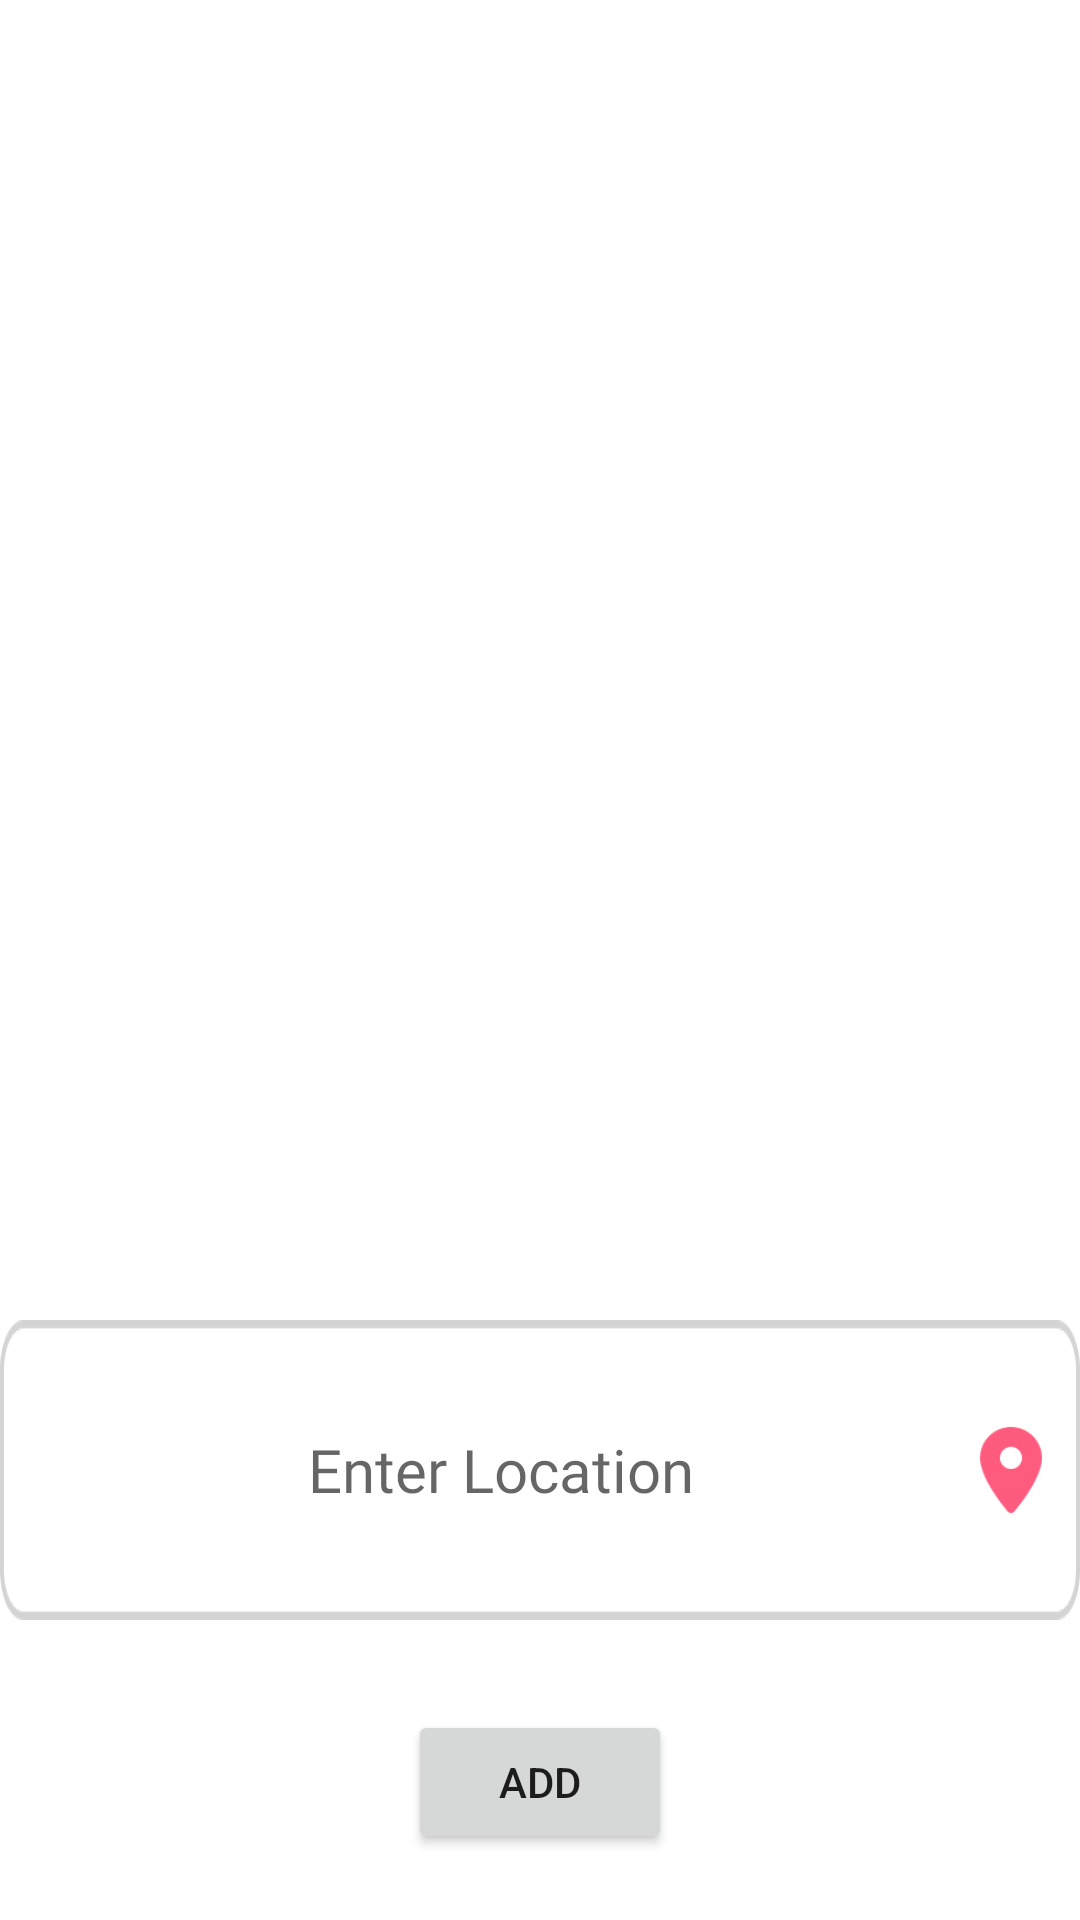

Here is an Android app screen rendered from its layout file. Give the layout XML and the strings, colors and styles it references.
<!-- AndroidManifest.xml: application theme Theme.MothersMagic -->
<!-- res/layout/activity_addressbook.xml -->
<?xml version="1.0" encoding="utf-8"?>
<LinearLayout
    android:orientation="vertical" xmlns:android="http://schemas.android.com/apk/res/android"
    xmlns:app="http://schemas.android.com/apk/res-auto"
    xmlns:tools="http://schemas.android.com/tools"
    android:layout_width="match_parent"
    android:layout_height="match_parent"
    tools:context=".addressbook">
<ScrollView
    android:layout_width="match_parent"
    android:layout_height="400dp"
    android:layout_margin="20dp">
    <androidx.recyclerview.widget.RecyclerView
        android:id="@+id/addrecyclerview"
        android:layout_width="match_parent"
        android:layout_height="wrap_content"/>
</ScrollView>

    <LinearLayout
        android:layout_width="match_parent"
        android:layout_height="wrap_content"
        android:layout_alignParentBottom="true"
        android:layout_marginBottom="30dp"
        android:background="@drawable/deflttedittxt"
        android:orientation="horizontal">

        <EditText
            android:id="@+id/location_edittext"
            android:layout_width="0dp"
            android:layout_height="100dp"
            android:layout_gravity="center"
            android:layout_weight="0.9"
            android:background="@drawable/blank"
            android:fontFamily="@font/montserrat"
            android:gravity="center"
            android:hint="Enter Location"
            android:paddingStart="15dp"
            android:paddingLeft="15dp"
            android:text=""
            android:textColor="#000000"
            android:textSize="20sp" />

        <ImageView
            android:id="@+id/map2"
            android:layout_width="0dp"
            android:layout_height="40dp"
            android:layout_gravity="center"
            android:layout_marginEnd="5dp"
            android:layout_marginRight="5dp"
            android:layout_weight="0.1"
            android:src="@drawable/locationiconimg" />
    </LinearLayout>

    <Button
        android:id="@+id/addaddress"
        android:layout_width="wrap_content"
        android:layout_height="wrap_content"
        android:text="add"
        android:layout_gravity="center"
        android:layout_marginBottom="15dp"/>
</LinearLayout>
<!-- resources referenced by this layout -->
<resources>
  <!-- drawable deflttedittxt: png bitmap (drawable-hdpi, 2399 bytes) -->
  <!-- drawable locationiconimg: png bitmap (drawable-hdpi, 1564 bytes) -->
  <style name="Theme.MothersMagic" parent="Theme.MaterialComponents.Light.NoActionBar">
          
          <item name="colorPrimary">#FFFFFF</item>
          <item name="colorPrimaryDark">#FFFFFF</item>
          <item name="colorPrimaryVariant">#FF1F44</item>
          <item name="colorOnPrimary">#FF1F44</item>
          
          <item name="colorSecondary">@color/teal_200</item>
          <item name="colorSecondaryVariant">@color/teal_700</item>
          <item name="colorOnSecondary">@color/black</item>
          
          <item name="android:statusBarColor" tools:targetApi="l">?attr/colorPrimaryVariant</item>
          
      </style>
  <color name="teal_200">#FF03DAC5</color>
  <color name="teal_700">#FF018786</color>
  <color name="black">#FF000000</color>
</resources>
